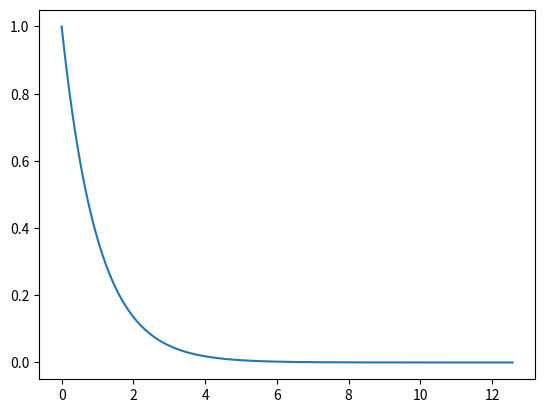

Source code (Python):
import numpy as np
import matplotlib.pyplot as plt

class CanonicalSystem:
    """ 
        Canonical System of the Dynamic Movement Primitives 

        Discrete Movement: A stable first-order linear differential equation Equation 2.2 of [REF]
        Rhythmic Movement: A linear function with modulo 2pi, Equation 2.5 of [REF]
[redacted]
    """

    def __init__( self, mov_type: str, **kwargs ):

        assert mov_type in [ "rhythmic", "discrete" ]
        self.mov_type = mov_type

        self.alpha_s  = kwargs.get( 'alpha_s', 1.0 ) if self.mov_type == "discrete" else -1
        self.tau      = kwargs.get( 'tau'    , 1.0 )

        self.reset( )

    def reset( self ):
        """
            Reset the system state
        """
        # If movement is discrete, s( 0 ) = 1
        # If movement is rhythmic, s( 0 ) = 0 
        self.s = 1 if self.mov_type == "discrete" else 0

    def get_value( self, t ):
        """
            The value at time t

            Discrete Movement: Equation 2.2 of [REF]

        """   
        return np.exp( -self.alpha_s/self.tau * t ) if self.mov_type == "discrete" else np.mod( t/self.tau, 2 * np.pi )    
        
if __name__ == "__main__":

    N  = 1000
    cs = CanonicalSystem( mov_type = "discrete" )

    t_arr = np.linspace( 0.0, 4 * np.pi, N )
    s_arr = cs.get_value( t_arr )

    plt.plot( t_arr, s_arr )
    plt.show( )